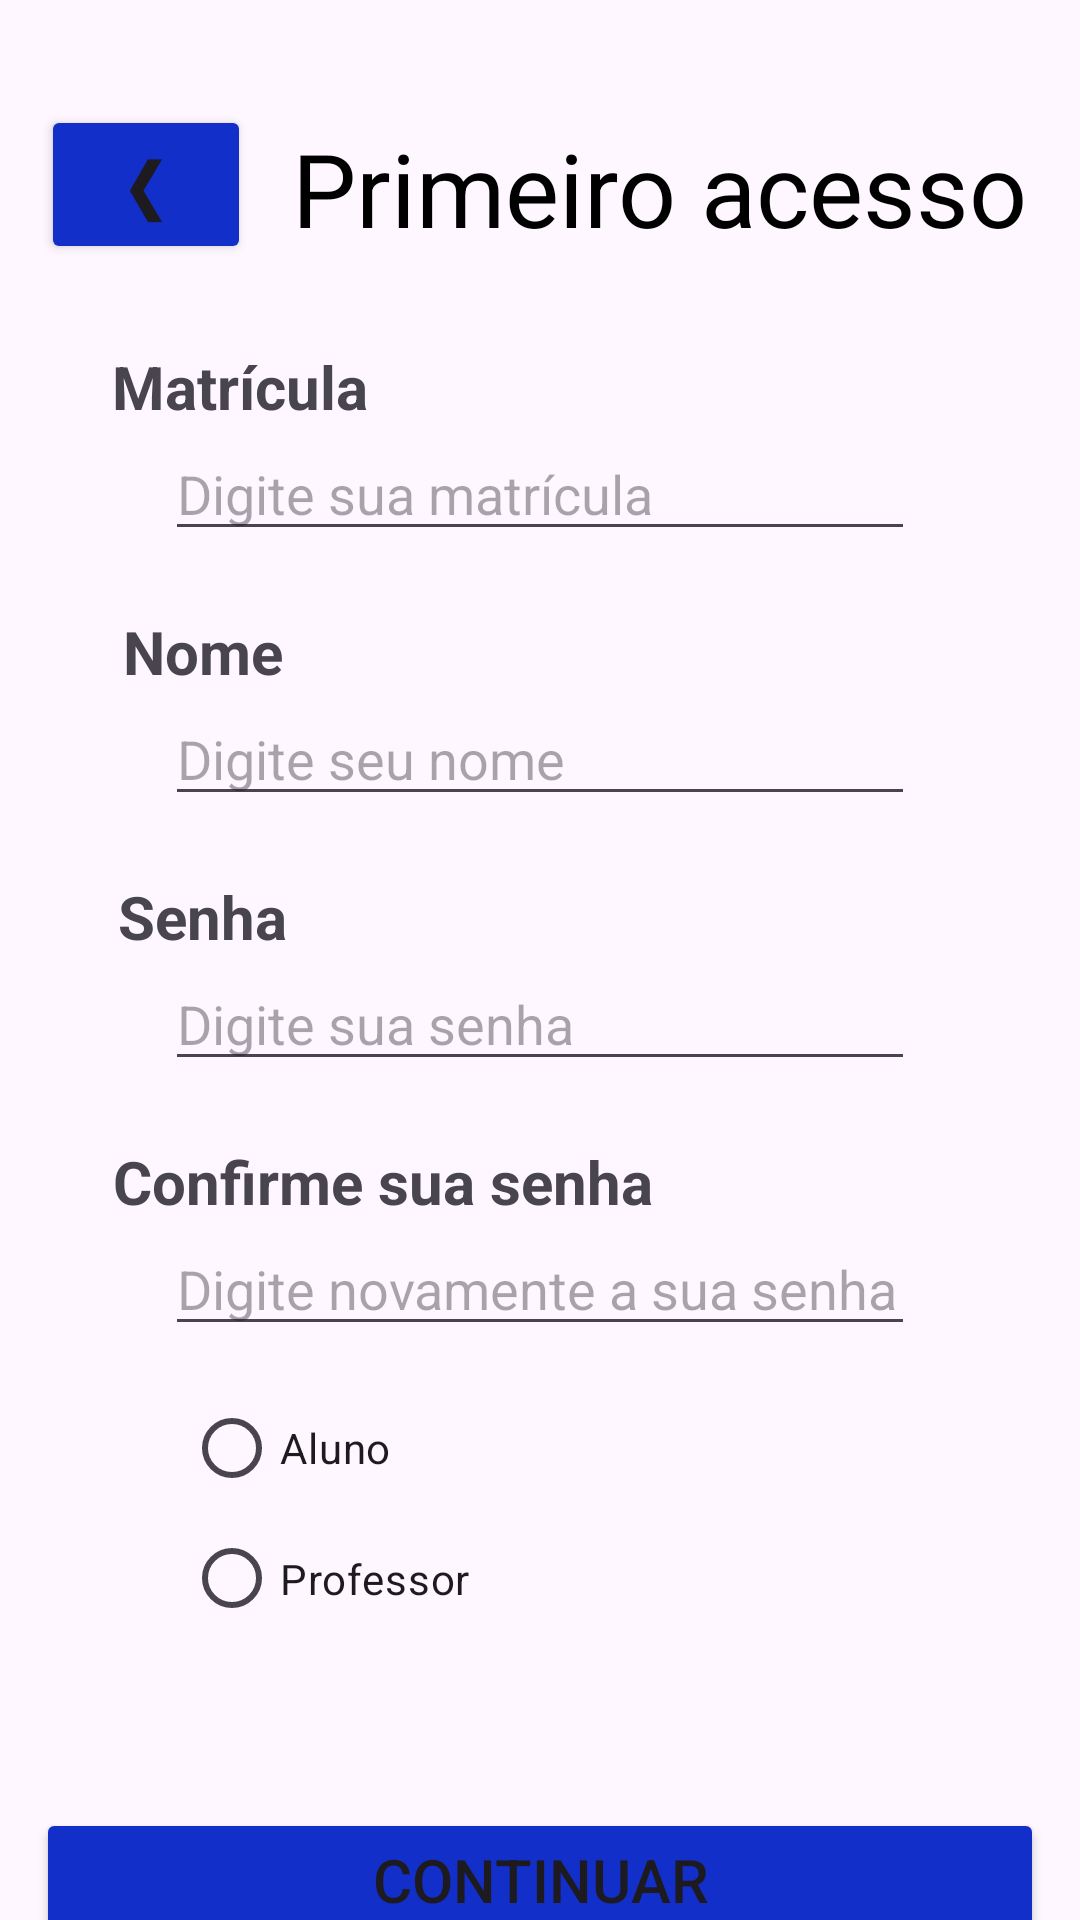

Write the Android layout XML for this screen, with the resource values it uses.
<!-- AndroidManifest.xml: application theme Theme.PI3Apdm -->
<!-- res/layout/primeiro_acesso.xml -->
<?xml version="1.0" encoding="utf-8"?>
<androidx.constraintlayout.widget.ConstraintLayout xmlns:android="http://schemas.android.com/apk/res/android"
    xmlns:app="http://schemas.android.com/apk/res-auto"
    xmlns:tools="http://schemas.android.com/tools"
    android:layout_width="match_parent"
    android:layout_height="match_parent">

    <TextView
        android:id="@+id/textView2"
        android:layout_width="wrap_content"
        android:layout_height="wrap_content"
        android:layout_marginStart="80dp"
        android:layout_marginTop="40dp"
        android:text="Primeiro acesso"
        android:textColor="#000000"
        android:textSize="34sp"
        app:layout_constraintEnd_toEndOf="parent"
        app:layout_constraintStart_toStartOf="parent"
        app:layout_constraintTop_toTopOf="parent" />

    <TextView
        android:id="@+id/textView3"
        android:layout_width="wrap_content"
        android:layout_height="wrap_content"
        android:layout_marginTop="30dp"
        android:layout_marginEnd="200dp"
        android:text="Matrícula"
        android:textSize="20sp"
        android:textStyle="bold"
        app:layout_constraintEnd_toEndOf="parent"
        app:layout_constraintStart_toStartOf="parent"
        app:layout_constraintTop_toBottomOf="@+id/textView2" />

    <EditText
        android:id="@+id/editTextMatriculaPrimeiroAcesso"
        android:layout_width="0dp"
        android:layout_height="wrap_content"
        android:layout_marginStart="55dp"
        android:layout_marginEnd="55dp"
        android:ems="10"
        android:hint="Digite sua matrícula"
        android:inputType="text"
        app:layout_constraintEnd_toEndOf="parent"
        app:layout_constraintStart_toStartOf="parent"
        app:layout_constraintTop_toBottomOf="@+id/textView3" />

    <TextView
        android:id="@+id/textView4"
        android:layout_width="wrap_content"
        android:layout_height="wrap_content"
        android:layout_marginTop="20dp"
        android:layout_marginEnd="225dp"
        android:text="Nome"
        android:textSize="20sp"
        android:textStyle="bold"
        app:layout_constraintEnd_toEndOf="parent"
        app:layout_constraintStart_toStartOf="parent"
        app:layout_constraintTop_toBottomOf="@+id/editTextMatriculaPrimeiroAcesso" />

    <EditText
        android:id="@+id/editTextNomePrimeiroAcesso"
        android:layout_width="0dp"
        android:layout_height="wrap_content"
        android:layout_marginStart="55dp"
        android:layout_marginEnd="55dp"
        android:ems="10"
        android:hint="Digite seu nome"
        android:inputType="text"
        app:layout_constraintEnd_toEndOf="parent"
        app:layout_constraintStart_toStartOf="parent"
        app:layout_constraintTop_toBottomOf="@+id/textView4" />

    <TextView
        android:id="@+id/textView5"
        android:layout_width="wrap_content"
        android:layout_height="wrap_content"
        android:layout_marginTop="20dp"
        android:layout_marginEnd="225dp"
        android:text="Senha"
        android:textSize="20sp"
        android:textStyle="bold"
        app:layout_constraintEnd_toEndOf="parent"
        app:layout_constraintStart_toStartOf="parent"
        app:layout_constraintTop_toBottomOf="@+id/editTextNomePrimeiroAcesso" />

    <EditText
        android:id="@+id/editTextSenhaPrimeiroAcesso"
        android:layout_width="0dp"
        android:layout_height="wrap_content"
        android:layout_marginStart="55dp"
        android:layout_marginEnd="55dp"
        android:ems="10"
        android:hint="Digite sua senha"
        android:inputType="text"
        app:layout_constraintEnd_toEndOf="parent"
        app:layout_constraintStart_toStartOf="parent"
        app:layout_constraintTop_toBottomOf="@+id/textView5" />

    <RadioGroup
        android:id="@+id/radioGroupIsProfessor"
        android:layout_width="220dp"
        android:layout_height="87dp"
        android:layout_marginTop="10dp"
        app:layout_constraintEnd_toEndOf="parent"
        app:layout_constraintHorizontal_bias="0.437"
        app:layout_constraintStart_toStartOf="parent"
        app:layout_constraintTop_toBottomOf="@+id/editTextConfirmarSenhaPrimeiroAcesso">

        <RadioButton
            android:id="@+id/radioButtonAluno"
            android:layout_width="wrap_content"
            android:layout_height="wrap_content"
            android:text="Aluno" />

        <RadioButton
            android:id="@+id/radioButtonProfessor"
            android:layout_width="wrap_content"
            android:layout_height="wrap_content"
            android:text="Professor" />
    </RadioGroup>

    <Button
        android:id="@+id/button2"
        android:layout_width="0dp"
        android:layout_height="wrap_content"
        android:layout_marginStart="12dp"
        android:layout_marginTop="15dp"
        android:layout_marginEnd="12dp"
        android:backgroundTint="#132FCA"
        android:onClick="btnOnClickCadastrarPrimeiroAcesso"
        android:text="Continuar"
        android:textSize="20sp"
        app:layout_constraintEnd_toEndOf="parent"
        app:layout_constraintStart_toStartOf="parent"
        app:layout_constraintTop_toBottomOf="@+id/textViewValidacao" />

    <TextView
        android:id="@+id/textView6"
        android:layout_width="wrap_content"
        android:layout_height="wrap_content"
        android:layout_marginTop="20dp"
        android:layout_marginEnd="105dp"
        android:text="Confirme sua senha"
        android:textSize="20sp"
        android:textStyle="bold"
        app:layout_constraintEnd_toEndOf="parent"
        app:layout_constraintStart_toStartOf="parent"
        app:layout_constraintTop_toBottomOf="@+id/editTextSenhaPrimeiroAcesso" />

    <EditText
        android:id="@+id/editTextConfirmarSenhaPrimeiroAcesso"
        android:layout_width="0dp"
        android:layout_height="wrap_content"
        android:layout_marginStart="55dp"
        android:layout_marginEnd="55dp"
        android:ems="10"
        android:hint="Digite novamente a sua senha"
        android:inputType="text"
        app:layout_constraintEnd_toEndOf="parent"
        app:layout_constraintStart_toStartOf="parent"
        app:layout_constraintTop_toBottomOf="@+id/textView6" />

    <Button
        android:id="@+id/button3"
        android:layout_width="70dp"
        android:layout_height="wrap_content"
        android:layout_marginTop="35dp"
        android:backgroundTint="#132FCA"
        android:onClick="btnOnClickViewLogin"
        android:text="❮"
        android:textSize="24sp"
        app:layout_constraintEnd_toStartOf="@+id/textView2"
        app:layout_constraintStart_toStartOf="parent"
        app:layout_constraintTop_toTopOf="parent" />

    <TextView
        android:id="@+id/textViewValidacao"
        android:layout_width="wrap_content"
        android:layout_height="wrap_content"
        android:layout_marginStart="16dp"
        android:layout_marginTop="15dp"
        android:layout_marginEnd="16dp"
        android:text=" "
        android:textAlignment="center"
        android:textColor="#FF0000"
        android:textSize="20sp"
        app:layout_constraintEnd_toEndOf="parent"
        app:layout_constraintStart_toStartOf="parent"
        app:layout_constraintTop_toBottomOf="@+id/radioGroupIsProfessor" />

</androidx.constraintlayout.widget.ConstraintLayout>
<!-- resources referenced by this layout -->
<resources>
  <style name="Theme.PI3Apdm" parent="Base.Theme.PI3Apdm" />
  <style name="Base.Theme.PI3Apdm" parent="Theme.Material3.DayNight.NoActionBar">
          
          
      </style>
</resources>
